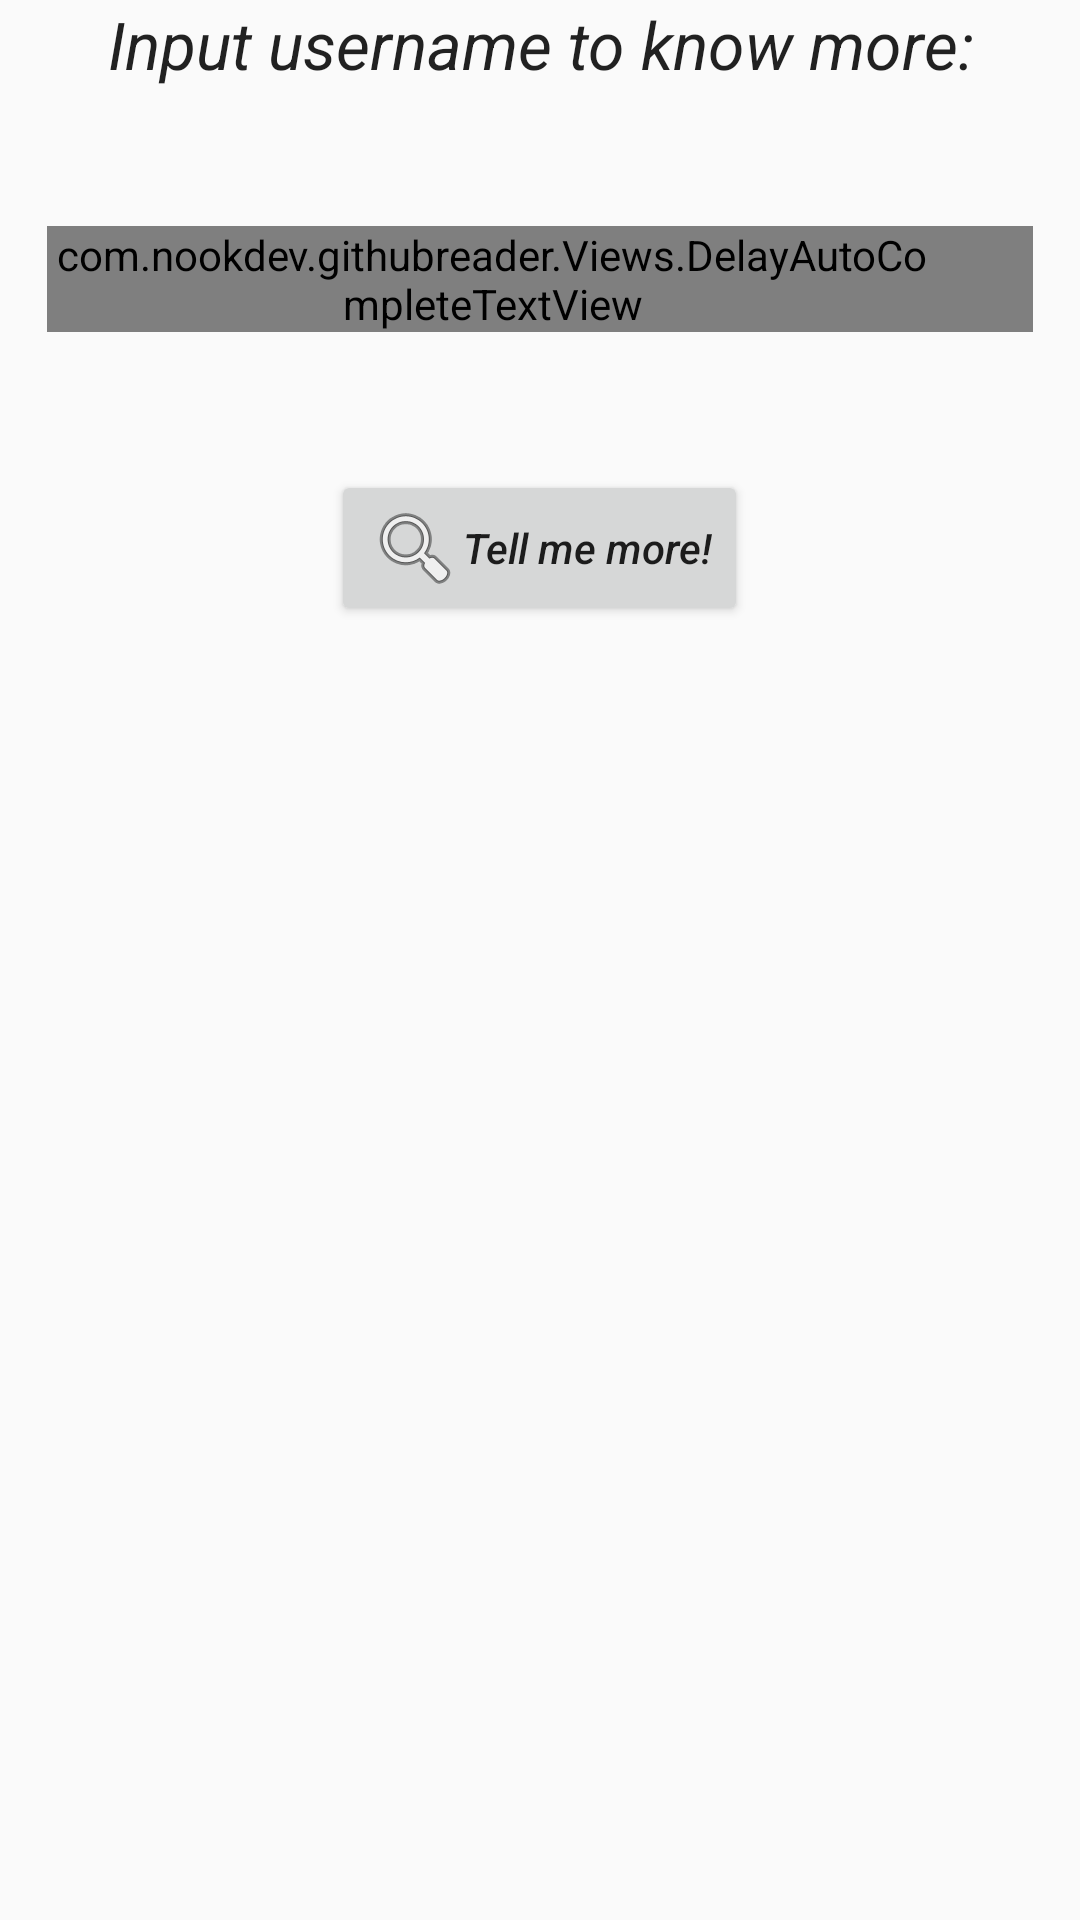

Produce the Android XML layout that renders to this screen, including the resource entries it uses.
<!-- AndroidManifest.xml: application theme Theme.AppCompat.Light -->
<!-- res/layout/activity_main.xml -->
<LinearLayout
    xmlns:android="http://schemas.android.com/apk/res/android"
    xmlns:tools="http://schemas.android.com/tools"
     android:layout_width="match_parent"
    android:layout_height="wrap_content" android:paddingLeft="@dimen/activity_horizontal_margin"
    android:paddingRight="@dimen/activity_horizontal_margin"
    android:paddingTop="@dimen/activity_vertical_margin"
    android:orientation="vertical"
    android:paddingBottom="@dimen/activity_vertical_margin" tools:context=".MainActivity"
    android:layout_gravity="center">

    <TextView
        android:layout_width="match_parent"
        android:layout_height="wrap_content"
        android:textAppearance="?android:attr/textAppearanceLarge"
        android:text="@string/welcome_text"
        android:id="@+id/textView"
        android:layout_gravity="center|bottom"
        android:gravity="center_horizontal"
        android:textStyle="italic"
        android:layout_marginBottom="30dp" />


    <FrameLayout android:layout_width="match_parent"
        android:layout_height="wrap_content"
        android:layout_margin="16dp">

        <com.nookdev.githubreader.Views.DelayAutoCompleteTextView
            android:inputType="textCapSentences"
            android:layout_width="match_parent"
            android:layout_height="wrap_content"
            android:hint="@string/username_hint"
            android:id="@+id/username"
            android:textStyle="italic"
            android:paddingRight="32dp"
            android:imeOptions="flagNoExtractUi|actionSearch" />

        <ProgressBar
            android:id="@+id/progress_bar"
            style="?android:attr/progressBarStyleSmall"
            android:layout_width="wrap_content"
            android:layout_height="wrap_content"
            android:layout_gravity="center_vertical|right"
            android:layout_marginRight="16dp"
            android:visibility="gone"/>
    </FrameLayout>

    <Button
        android:layout_width="wrap_content"
        android:layout_height="wrap_content"
        android:text="@string/search_button_text"
        android:id="@+id/search_btn"
        android:layout_gravity="center_horizontal|top"
        android:textStyle="italic"
        android:drawableLeft="@android:drawable/ic_menu_search"
        android:textAllCaps="false"
        android:layout_marginTop="30dp" />

</LinearLayout>
<!-- resources referenced by this layout -->
<resources>
  <string name="search_button_text">Tell me more!</string>
  <string name="username_hint">some GitHub username</string>
  <string name="welcome_text">Input username to know more:</string>
</resources>
